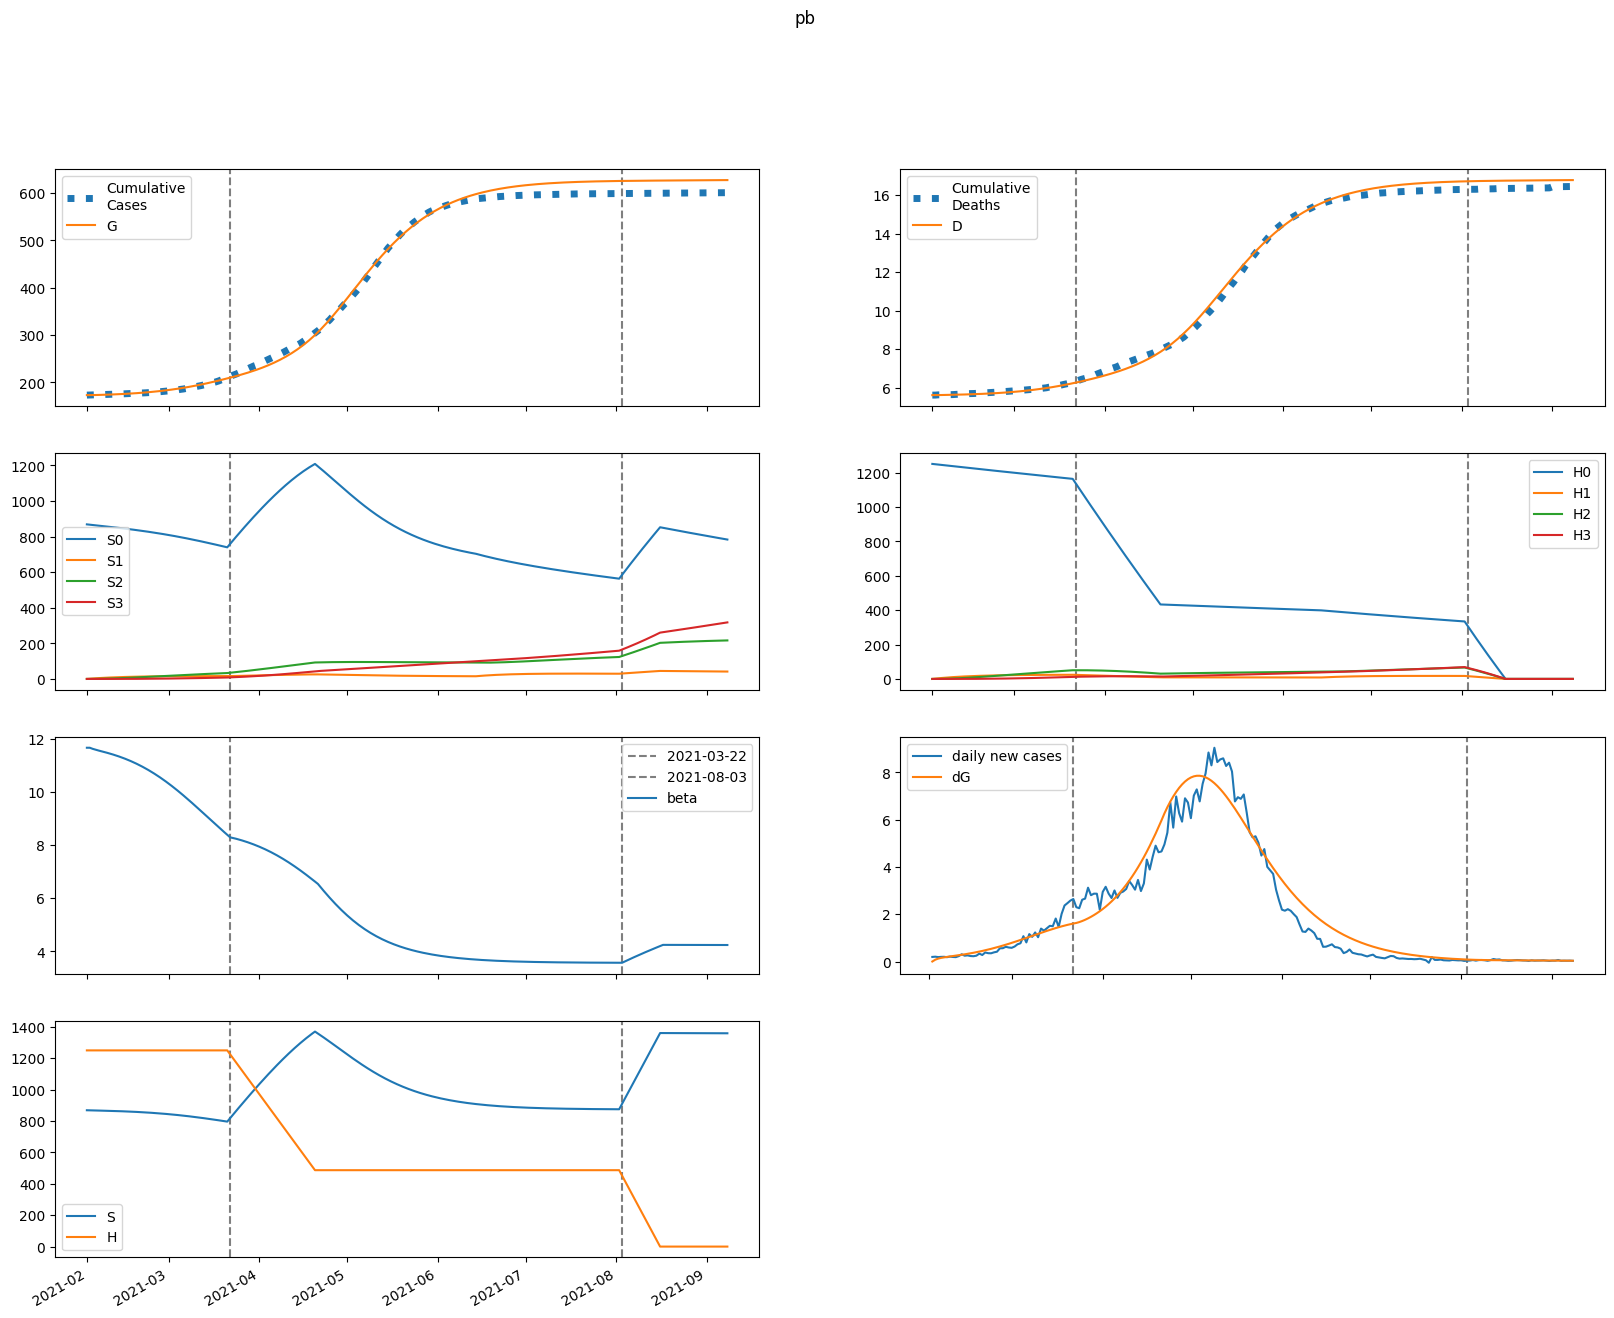

The file beside this chart, header and first rows:
series, 2021-02-01, 2021-02-02, 2021-02-03, 2021-02-04, 2021-02-05, 2021-02-06, 2021-02-07, 2021-02-08, 2021-02-09, 2021-02-10, 2021-02-11, 2021-02-12, 2021-02-13, 2021-02-14, 2021-02-15, 2021-02-16, 2021-02-17, 2021-02-18, 2021-02-19, 2021-02-20, 2021-02-21, 2021-02-22, 2021-02-23
S, 868739, 868101, 867586, 867125, 866678, 866225, 865753, 865255, 864727, 864164, 863564, 862925, 862243, 861517, 860744, 859921, 859047, 858120, 857136, 856094, 854991, 853826, 852595
E, 0.0, 638.3, 1025, 1281, 1471, 1629, 1775, 1916, 2060, 2210, 2367, 2532, 2706, 2890, 3083, 3288, 3502, 3728, 3964, 4212, 4470, 4739, 5019
I, 1045, 853.1, 772.8, 753.7, 768.8, 803.9, 851.6, 907.8, 970.8, 1039, 1113, 1193, 1277, 1367, 1462, 1563, 1670, 1783, 1902, 2028, 2160, 2299, 2445
A, 702.4, 561.9, 501, 483.4, 490, 510.5, 539.7, 574.8, 614.3, 657.5, 704.1, 754, 807.2, 863.8, 923.9, 987.6, 1055, 1126, 1201, 1281, 1364, 1451, 1543
IH, 0.0, 78.79, 113.7, 129.6, 138.1, 144.6, 151.3, 159.1, 168.3, 178.8, 190.5, 203.5, 217.6, 232.8, 249.1, 266.5, 285, 304.7, 325.6, 347.7, 371, 395.6, 421.6
IN, 113.3, 204.1, 256, 289, 313.3, 334.4, 355.2, 376.9, 400.5, 426.2, 454.3, 484.7, 517.8, 553.4, 591.7, 632.7, 676.5, 723.2, 772.9, 825.6, 881.5, 940.7, 1003
D, 5615, 5615, 5617, 5619, 5622, 5625, 5628, 5632, 5635, 5639, 5643, 5647, 5652, 5657, 5662, 5668, 5673, 5680, 5687, 5694, 5702, 5710, 5719
R, 0.0, 163, 343.5, 534.4, 733.8, 942.4, 1162, 1393, 1639, 1900, 2179, 2477, 2795, 3135, 3500, 3889, 4306, 4751, 5226, 5734, 6276, 6854, 7469
G, 173276, 173276, 173353, 173475, 173629, 173805, 174001, 174214, 174443, 174691, 174956, 175239, 175543, 175867, 176214, 176584, 176978, 177398, 177845, 178320, 178825, 179361, 179929
H, 1250175, 1250175, 1250175, 1250175, 1250175, 1250175, 1250175, 1250175, 1250175, 1250175, 1250175, 1250175, 1250175, 1250175, 1250175, 1250175, 1250175, 1250175, 1250175, 1250175, 1250175, 1250175, 1250175
S0, 868739, 866799, 864986, 863228, 861489, 859747, 857990, 856210, 854403, 852565, 850694, 848787, 846842, 844857, 842830, 840757, 838638, 836471, 834252, 831980, 829653, 827269, 824826
E0, 0.0, 638.3, 1024, 1279, 1468, 1624, 1767, 1906, 2048, 2194, 2347, 2508, 2678, 2857, 3046, 3244, 3453, 3672, 3901, 4141, 4391, 4652, 4923
I0, 1045, 853.1, 772.8, 753.6, 768.5, 803.2, 850.4, 906, 968.1, 1036, 1108, 1186, 1269, 1357, 1450, 1549, 1653, 1763, 1880, 2002, 2131, 2266, 2407
A0, 702.4, 561.9, 501, 483.3, 489.7, 510.1, 538.9, 573.6, 612.5, 655, 700.8, 749.8, 802, 857.4, 916.2, 978.4, 1044, 1114, 1187, 1264, 1345, 1430, 1519
IH0, 0.0, 78.79, 113.7, 129.6, 138.1, 144.6, 151.3, 159, 168.1, 178.4, 190, 202.8, 216.6, 231.6, 247.6, 264.6, 282.8, 302, 322.4, 344, 366.7, 390.7, 415.9
IN0, 113.3, 204.1, 256, 289, 313.3, 334.4, 355.1, 376.7, 400.1, 425.6, 453.4, 483.5, 516.1, 551.1, 588.8, 629.1, 672, 717.8, 766.4, 818, 872.6, 930.2, 991.1
D0, 5615, 5615, 5617, 5619, 5622, 5625, 5628, 5632, 5635, 5639, 5643, 5647, 5652, 5657, 5662, 5667, 5673, 5680, 5686, 5694, 5701, 5709, 5718
R0, 0.0, 163, 343.5, 534.4, 733.8, 942.4, 1161, 1393, 1638, 1899, 2177, 2474, 2791, 3129, 3491, 3878, 4292, 4733, 5204, 5706, 6242, 6813, 7420
G0, 173276, 173276, 173353, 173475, 173629, 173805, 173999, 174211, 174440, 174686, 174949, 175230, 175531, 175852, 176195, 176560, 176949, 177363, 177803, 178271, 178767, 179294, 179852
H0, 1250175, 1248300, 1246427, 1244557, 1242691, 1240827, 1238965, 1237107, 1235251, 1233398, 1231548, 1229701, 1227856, 1226015, 1224176, 1222339, 1220506, 1218675, 1216847, 1215022, 1213199, 1211379, 1209562
S1, 0.0, 1302, 2508, 3624, 4658, 5614, 6499, 7318, 8075, 8774, 9419, 10015, 10565, 11071, 11537, 11966, 12359, 12721, 13052, 13354, 13631, 13883, 14111
E1, 0.0, 0.0, 0.772, 1.952, 3.429, 5.178, 7.2, 9.495, 12.07, 14.91, 18.02, 21.4, 25.05, 28.96, 33.13, 37.56, 42.26, 47.22, 52.43, 57.91, 63.65, 69.64, 75.87
I1, 0.0, 0.0, 0.0, 0.09257, 0.3096, 0.6638, 1.163, 1.812, 2.618, 3.584, 4.713, 6.008, 7.47, 9.101, 10.9, 12.87, 15.01, 17.32, 19.8, 22.45, 25.27, 28.25, 31.41
A1, 0.0, 0.0, 0.0, 0.06221, 0.2071, 0.4419, 0.7709, 1.197, 1.723, 2.351, 3.082, 3.918, 4.859, 5.906, 7.059, 8.317, 9.681, 11.15, 12.73, 14.41, 16.19, 18.08, 20.08
IH1, 0.0, 0.0, 0.0, 0.0, 0.006978, 0.02772, 0.06743, 0.13, 0.2182, 0.3342, 0.4799, 0.6563, 0.8647, 1.106, 1.38, 1.687, 2.029, 2.404, 2.814, 3.258, 3.736, 4.249, 4.796
IN1, 0.0, 0.0, 0.0, 0.0, 0.01003, 0.0416, 0.1053, 0.2104, 0.3651, 0.5764, 0.8504, 1.192, 1.607, 2.098, 2.668, 3.32, 4.056, 4.877, 5.786, 6.783, 7.869, 9.046, 10.31
D1, 0.0, 0.0, 0.0, 0.0, 0.0, 0.0001555, 0.0007733, 0.002276, 0.005173, 0.01004, 0.01749, 0.02818, 0.04281, 0.06208, 0.08673, 0.1175, 0.1551, 0.2003, 0.2539, 0.3166, 0.3892, 0.4725, 0.5672
R1, 0.0, 0.0, 0.0, 0.0, 0.01244, 0.05829, 0.1647, 0.3634, 0.69, 1.184, 1.885, 2.839, 4.089, 5.683, 7.668, 10.09, 13.01, 16.46, 20.5, 25.18, 30.55, 36.66, 43.56
G1, 0.0, 0.0, 0.0, 0.09257, 0.3266, 0.7377, 1.359, 2.222, 3.361, 4.807, 6.595, 8.756, 11.32, 14.33, 17.8, 21.77, 26.28, 31.34, 37.01, 43.29, 50.24, 57.87, 66.22
H1, 0.0, 1875, 3614, 5225, 6719, 8103, 9385, 10574, 11674, 12693, 13636, 14510, 15318, 16065, 16757, 17396, 17987, 18533, 19037, 19503, 19932, 20328, 20693
S2, 0.0, 0.0, 92.96, 270.9, 526.3, 852.5, 1243, 1692, 2194, 2744, 3337, 3968, 4635, 5332, 6057, 6806, 7577, 8365, 9170, 9988, 10817, 11656, 12501
E2, 0.0, 0.0, 0.0, 0.01731, 0.06271, 0.1465, 0.2798, 0.474, 0.741, 1.093, 1.542, 2.1, 2.78, 3.594, 4.555, 5.677, 6.973, 8.457, 10.14, 12.04, 14.17, 16.53, 19.16
I2, 0.0, 0.0, 0.0, 0.0, 0.002076, 0.009214, 0.02509, 0.05402, 0.1009, 0.1712, 0.2708, 0.4059, 0.5831, 0.8092, 1.091, 1.437, 1.854, 2.349, 2.931, 3.609, 4.389, 5.281, 6.293
A2, 0.0, 0.0, 0.0, 0.0, 0.001395, 0.00617, 0.01674, 0.03594, 0.06695, 0.1133, 0.1787, 0.2672, 0.383, 0.5304, 0.7139, 0.9382, 1.208, 1.528, 1.904, 2.341, 2.843, 3.416, 4.065
IH2, 0.0, 0.0, 0.0, 0.0, 0.0, 0.0001565, 0.0007928, 0.002389, 0.005572, 0.0111, 0.01988, 0.03289, 0.05123, 0.0761, 0.1088, 0.1505, 0.2028, 0.267, 0.3446, 0.4372, 0.5463, 0.6737, 0.8208
IN2, 0.0, 0.0, 0.0, 0.0, 0.0, 0.000225, 0.001179, 0.003665, 0.008793, 0.01799, 0.03298, 0.05578, 0.08871, 0.1343, 0.1954, 0.2749, 0.3761, 0.5023, 0.6572, 0.8445, 1.068, 1.332, 1.64
D2, 0.0, 0.0, 0.0, 0.0, 0.0, 0.0, 3.488411230834755e-06, 2.1159879568225825e-05, 7.440639479766925e-05, 0.0001986, 0.0004461, 0.0008891, 0.001622, 0.002764, 0.00446, 0.006884, 0.01024, 0.01476, 0.02071, 0.02839, 0.03813, 0.05031, 0.06533
R2, 0.0, 0.0, 0.0, 0.0, 0.0, 0.000279, 0.001613, 0.005473, 0.01423, 0.03131, 0.06143, 0.1107, 0.1867, 0.2989, 0.4583, 0.6779, 0.9729, 1.36, 1.859, 2.491, 3.28, 4.252, 5.436
G2, 0.0, 0.0, 0.0, 0.0, 0.002076, 0.009596, 0.02717, 0.06071, 0.1175, 0.2064, 0.3374, 0.5223, 0.7741, 1.107, 1.538, 2.085, 2.765, 3.601, 4.616, 5.832, 7.275, 8.974, 10.96
H2, 0.0, 0.0, 133.9, 390.5, 759.1, 1230, 1794, 2443, 3169, 3965, 4825, 5741, 6709, 7724, 8779, 9872, 10997, 12151, 13330, 14531, 15751, 16987, 18237
S3, 0.0, 0.0, 0.0, 1.106, 4.33, 10.59, 20.74, 35.53, 55.67, 81.77, 114.4, 154.1, 201.3, 256.4, 319.8, 391.9, 472.8, 562.9, 662.3, 771.2, 889.9, 1018, 1157
E3, 0.0, 0.0, 0.0, 0.0, 0.0001141, 0.0005443, 0.00159, 0.003658, 0.007269, 0.01307, 0.02182, 0.03444, 0.05196, 0.07558, 0.1067, 0.1467, 0.1974, 0.2605, 0.3383, 0.4327, 0.5463, 0.6816, 0.8413
I3, 0.0, 0.0, 0.0, 0.0, 0.0, 1.3677714531443573e-05, 7.643440310536966e-05, 0.000253, 0.0006451, 0.001398, 0.002708, 0.004827, 0.00807, 0.01282, 0.01953, 0.02873, 0.04104, 0.05716, 0.0779, 0.1041, 0.1369, 0.1772, 0.2264
A3, 0.0, 0.0, 0.0, 0.0, 0.0, 9.192318328843826e-06, 5.1219886295680265e-05, 0.0001691, 0.0004301, 0.0009299, 0.001797, 0.003196, 0.005333, 0.008454, 0.01285, 0.01888, 0.02692, 0.03744, 0.05095, 0.06802, 0.08929, 0.1155, 0.1473
IH3, 0.0, 0.0, 0.0, 0.0, 0.0, 0.0, 1.0311543133269225e-06, 6.4092674029342095e-06, 2.3097502544989868e-05, 6.312692751968255e-05, 0.000145, 0.0002952, 0.0005491, 0.0009529, 0.001564, 0.002453, 0.003705, 0.005418, 0.007708, 0.01071, 0.01457, 0.01946, 0.02557
IN3, 0.0, 0.0, 0.0, 0.0, 0.0, 0.0, 1.482640230743166e-06, 9.473598172093718e-06, 3.502148368852753e-05, 9.79985780633428e-05, 0.0002301, 0.000478, 0.0009064, 0.001601, 0.002673, 0.004258, 0.006527, 0.009679, 0.01395, 0.01963, 0.02702, 0.03649, 0.04846
D3, 0.0, 0.0, 0.0, 0.0, 0.0, 0.0, 0.0, 2.2982989998739087e-08, 1.6583661211628468e-07, 6.806476962833248e-07, 2.0876587760847316e-06, 5.319895931176166e-06, 1.1898512512349705e-05, 2.4137463960135535e-05, 4.5376133589192945e-05, 8.023875681757725e-05, 0.0001349, 0.0002175, 0.0003383, 0.0005101, 0.0007487, 0.001073, 0.001507
R3, 0.0, 0.0, 0.0, 0.0, 0.0, 0.0, 1.8384636657687653e-06, 1.2738083619932646e-05, 5.068590411623813e-05, 0.0001517, 0.0003793, 0.0008352, 0.001673, 0.003112, 0.005454, 0.009104, 0.01458, 0.02256, 0.03387, 0.04953, 0.07079, 0.09911, 0.1363
G3, 0.0, 0.0, 0.0, 0.0, 0.0, 1.3677714531443573e-05, 7.894819764943975e-05, 0.0002696, 0.0007082, 0.00158, 0.003147, 0.005764, 0.009894, 0.01612, 0.02519, 0.03798, 0.05557, 0.07923, 0.1105, 0.151, 0.2029, 0.2684, 0.3502
H3, 0.0, 0.0, 0.0, 1.595, 6.243, 15.28, 29.92, 51.28, 80.36, 118.1, 165.3, 222.7, 291.1, 371, 462.9, 567.4, 685, 815.9, 960.5, 1119, 1292, 1480, 1682
beta, 11.67, 11.67, 11.62, 11.59, 11.56, 11.53, 11.5, 11.47, 11.44, 11.41, 11.37, 11.34, 11.3, 11.25, 11.21, 11.16, 11.11, 11.06, 11.01, 10.95, 10.89, 10.83, 10.76
